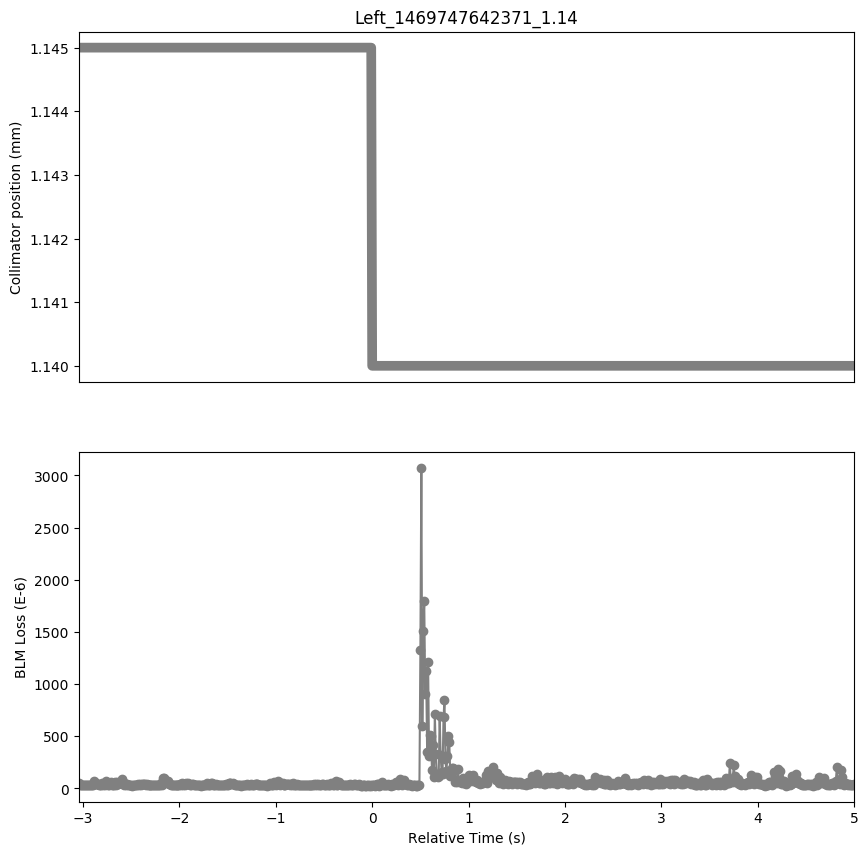

Data behind this chart, as committed beside it:
Timestamp, position, BLMTI.06R7.B1E10_TCLA.A6R7.B1
1469747639340, 1.145, 4.887e-05
1469747639350, 1.145, 3.6924e-05
1469747639360, 1.145, 3.439e-05
1469747639370, 1.145, 3.1494e-05
1469747639380, 1.145, 3.3304e-05
1469747639390, 1.145, 3.5114e-05
1469747639400, 1.145, 3.258e-05
1469747639410, 1.145, 3.1856e-05
1469747639420, 1.145, 3.077e-05
1469747639430, 1.145, 3.258e-05
1469747639440, 1.145, 3.1856e-05
1469747639450, 1.145, 3.7648e-05
1469747639460, 1.145, 3.439e-05
1469747639470, 1.145, 3.4751999999999995e-05
1469747639480, 1.145, 3.5476e-05
1469747639490, 1.145, 6.841800000000001e-05
1469747639500, 1.145, 5.068e-05
1469747639510, 1.145, 5.5748e-05
1469747639520, 1.145, 4.3078e-05
1469747639530, 1.145, 4.0906e-05
1469747639540, 1.145, 4.7783999999999995e-05
1469747639550, 1.145, 3.7648e-05
1469747639560, 1.145, 3.801e-05
1469747639570, 1.145, 3.6562e-05
1469747639580, 1.145, 5.0318e-05
1469747639590, 1.145, 3.6200000000000006e-05
1469747639600, 1.145, 3.8372e-05
1469747639610, 1.145, 3.5114e-05
1469747639620, 1.145, 7.240000000000001e-05
1469747639630, 1.145, 4.706e-05
1469747639640, 1.145, 3.5114e-05
1469747639650, 1.145, 3.1856e-05
1469747639660, 1.145, 4.1992e-05
1469747639670, 1.145, 6.1902e-05
1469747639680, 1.145, 3.801e-05
1469747639690, 1.145, 3.5838000000000005e-05
1469747639700, 1.145, 3.1132e-05
1469747639710, 1.145, 5.8281999999999995e-05
1469747639720, 1.145, 3.7286e-05
1469747639730, 1.145, 6.4074e-05
1469747639740, 1.145, 4.2716e-05
1469747639750, 1.145, 5.3938000000000004e-05
1469747639760, 1.145, 4.9232e-05
1469747639770, 1.145, 5.5386e-05
1469747639780, 1.145, 8.7242e-05
1469747639790, 1.145, 5.9368000000000005e-05
1469747639800, 1.145, 6.0816e-05
1469747639810, 1.145, 3.6562e-05
1469747639820, 1.145, 4.6698e-05
1469747639830, 1.145, 3.801e-05
1469747639840, 1.145, 4.344e-05
1469747639850, 1.145, 3.1494e-05
1469747639860, 1.145, 3.2218e-05
1469747639870, 1.145, 3.1856e-05
1469747639880, 1.145, 3.0408e-05
1469747639890, 1.145, 2.8598000000000003e-05
1469747639900, 1.145, 3.0046e-05
1469747639910, 1.145, 3.2218e-05
1469747639920, 1.145, 3.1132e-05
1469747639930, 1.145, 3.7648e-05
... 745 more rows
